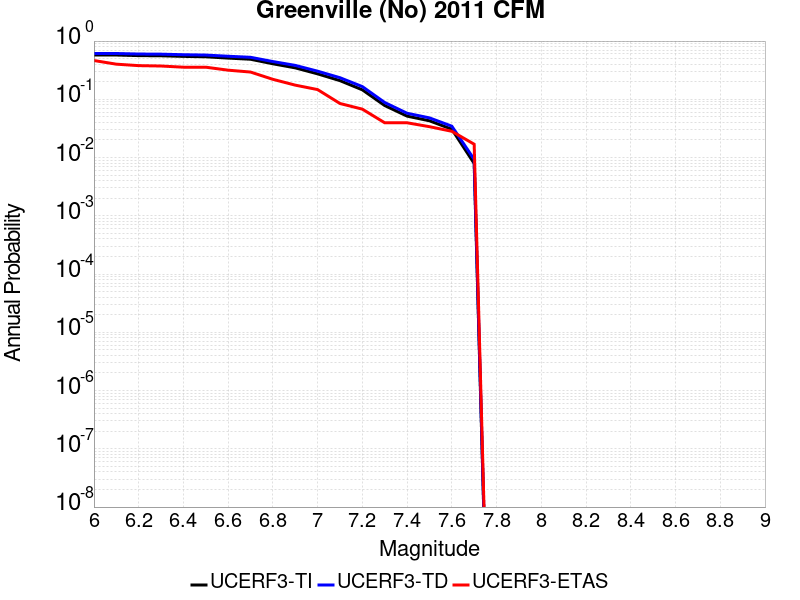

Data behind this chart, as committed beside it:
Magnitude, UCERF3-TI Prob, UCERF3-TD Prob, UCERF3-ETAS Prob
6.0, 0.5758, 0.6118, 0.4633
6.1, 0.5758, 0.6118, 0.4011
6.2, 0.5626, 0.5993, 0.3785
6.3, 0.5588, 0.5956, 0.3729
6.4, 0.5455, 0.583, 0.3559
6.5, 0.5373, 0.5751, 0.3559
6.6, 0.51, 0.5487, 0.3164
6.7, 0.4874, 0.5265, 0.2938
6.8, 0.4075, 0.4448, 0.2203
6.9, 0.3468, 0.3823, 0.1751
7.0, 0.2736, 0.3039, 0.1469
7.1, 0.2092, 0.2348, 0.08475
7.2, 0.1455, 0.1654, 0.0678
7.3, 0.0782, 0.08816, 0.03955
7.4, 0.05147, 0.05765, 0.03955
7.5, 0.04279, 0.048, 0.0339
7.6, 0.03066, 0.03457, 0.02825
7.7, 0.007916, 0.009308, 0.01695
